Run: headless pygame with SDL's dummy video driver; simulated clock (each Clock.tick advances the game by its frame time, no real sleeping); random seed 0; keys injected as events and as key.get_pressed() state; no mouse input.
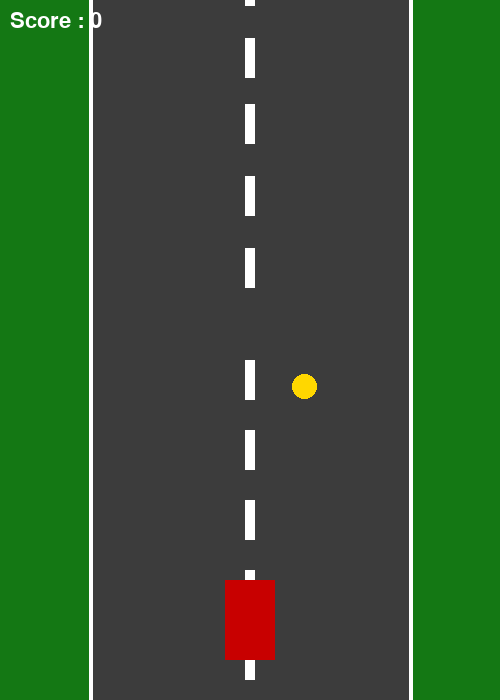
Frame 1 of 4 · flips 1–60 · no input
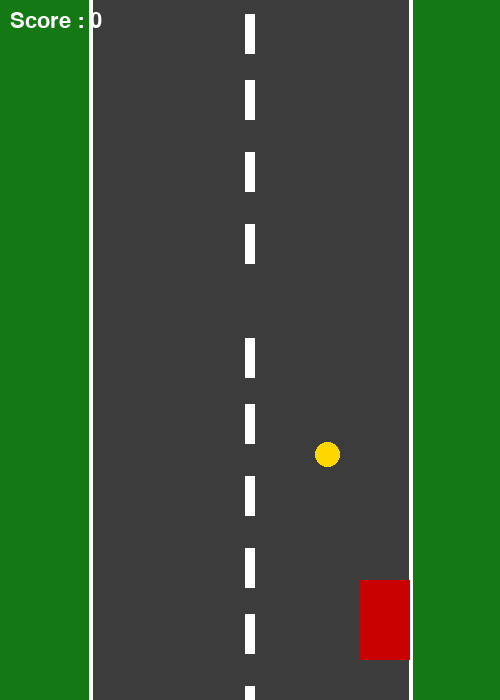
Frame 2 of 4 · flips 61–180 · tapped SPACE, RETURN · held RIGHT (→), D
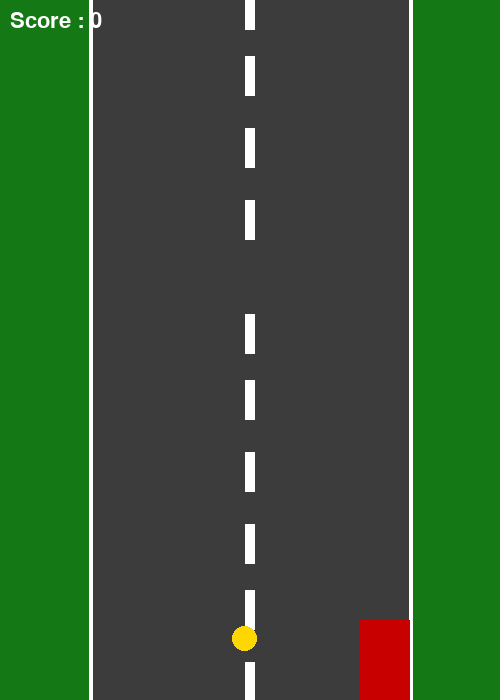
Frame 3 of 4 · flips 181–300 · held DOWN (↓), S
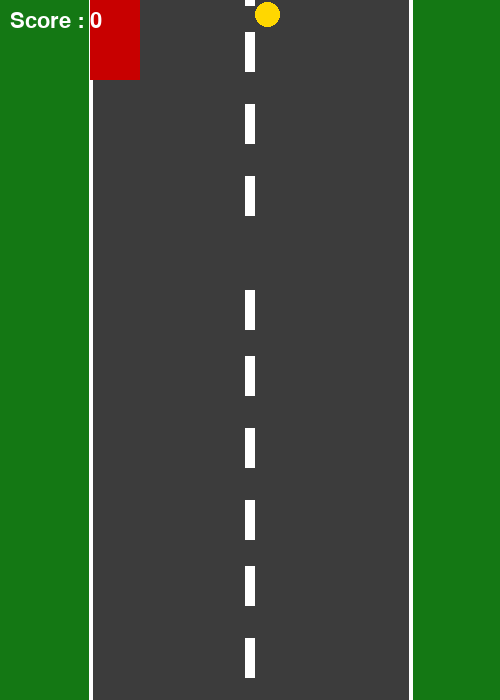
Frame 4 of 4 · flips 301–420 · held LEFT (←), A, UP (↑), W

The pygame program that drew these frames:

# ONE CAR + ROAD + COIN + SCORE + keyboard + real joystick
# pip install pygame

import pygame
import random
import sys

pygame.init()
pygame.joystick.init()

# --------------------
# Window
# --------------------
WIDTH, HEIGHT = 500, 700
screen = pygame.display.set_mode((WIDTH, HEIGHT))
pygame.display.set_caption("One Car Road Game - Coin & Score")

clock = pygame.time.Clock()

# --------------------
# Joystick
# --------------------
joystick = None
if pygame.joystick.get_count() > 0:
    joystick = pygame.joystick.Joystick(0)
    joystick.init()

# --------------------
# Colors
# --------------------
ROAD  = (60, 60, 60)
GRASS = (20, 120, 20)
WHITE = (255, 255, 255)
RED   = (200, 0, 0)
YELLOW = (255, 215, 0)

# --------------------
# Road
# --------------------
road_x = 90
road_w = WIDTH - 180

line_w = 10
line_h = 40
line_gap = 30

lines = []
y = 0
while y < HEIGHT:
    lines.append(pygame.Rect(WIDTH//2 - line_w//2, y, line_w, line_h))
    y += line_h + line_gap

road_speed = 6

# --------------------
# Car (only one)
# --------------------
car_w, car_h = 50, 80
car = pygame.Rect(WIDTH//2 - car_w//2, HEIGHT - 120, car_w, car_h)
speed = 10

# --------------------
# Coin
# --------------------
coin_size = 25
coin = pygame.Rect(
    random.randint(road_x + 5, road_x + road_w - coin_size - 5),
    random.randint(-300, -50),
    coin_size,
    coin_size
)

coin_speed = 8

# --------------------
# Score
# --------------------
score = 0
font = pygame.font.SysFont(None, 32)

# --------------------
# Game loop
# --------------------
running = True
while running:

    clock.tick(60)

    for event in pygame.event.get():
        if event.type == pygame.QUIT:
            running = False

    dx = 0
    dy = 0

    # keyboard
    keys = pygame.key.get_pressed()
    if keys[pygame.K_LEFT]:
        dx -= speed
    if keys[pygame.K_RIGHT]:
        dx += speed
    if keys[pygame.K_UP]:
        dy -= speed
    if keys[pygame.K_DOWN]:
        dy += speed

    # joystick
    if joystick:
        ax = joystick.get_axis(0)
        ay = joystick.get_axis(1)

        if abs(ax) > 0.2:
            dx += int(ax * speed)
        if abs(ay) > 0.2:
            dy += int(ay * speed)

    car.x += dx
    car.y += dy

    # stay inside road
    if car.left < road_x:
        car.left = road_x
    if car.right > road_x + road_w:
        car.right = road_x + road_w
    if car.top < 0:
        car.top = 0
    if car.bottom > HEIGHT:
        car.bottom = HEIGHT

    # move road lines
    for l in lines:
        l.y += road_speed
        if l.top > HEIGHT:
            l.y = -line_h

    # move coin
    coin.y += coin_speed
    if coin.top > HEIGHT:
        coin.x = random.randint(road_x + 10, road_x + road_w - coin_size - 10)
        coin.y = random.randint(-200, -40)

    # collect coin
    if car.colliderect(coin):
        score += 1
        coin.x = random.randint(road_x + 10, road_x + road_w - coin_size - 10)
        coin.y = random.randint(-200, -40)

    # --------------------
    # Draw
    # --------------------
    screen.fill(GRASS)

    # road
    pygame.draw.rect(screen, ROAD, (road_x, 0, road_w, HEIGHT))

    # borders
    pygame.draw.line(screen, WHITE, (road_x, 0), (road_x, HEIGHT), 4)
    pygame.draw.line(screen, WHITE, (road_x + road_w, 0), (road_x + road_w, HEIGHT), 4)

    # center lines
    for l in lines:
        pygame.draw.rect(screen, WHITE, l)

    # coin
    pygame.draw.ellipse(screen, YELLOW, coin)

    # car
    pygame.draw.rect(screen, RED, car)

    # score
    text = font.render(f"Score : {score}", True, WHITE)
    screen.blit(text, (10, 10))

    pygame.display.update()

pygame.quit()
sys.exit()
